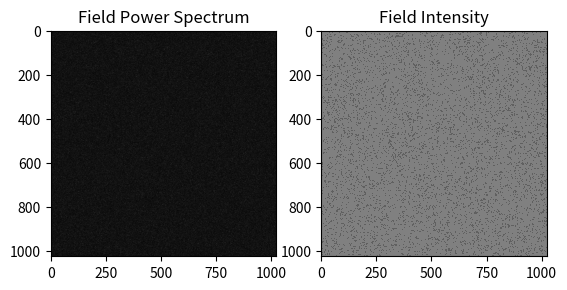
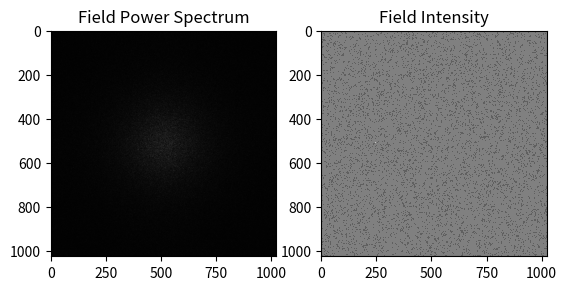

Python code for these plots, in order:
from typing import Any, Tuple
import numpy as np
import scipy.signal as sps
import scipy.fft as sfft
from matplotlib import axes
import matplotlib.pyplot as plt

# =====================================================================
class Diffuser:
    """
    Parent class for a diffuser, which represents either an actual
    diffuser or a rough surface.

    Do not instantiate this directly; only use the sub-classes.
    """
    def __init__(
        self,
        dims: tuple = (1024, 1024),
        dtype: Any = np.float32
    ):
        self._dims = dims
        self._dtype = dtype

        # Call the (sub-)class generators
        self._phase = self._generatePhases()
        self._kernel, self._phase = self._correlatePhases()
        self._field = self._makeField()

    def _generatePhases(self) -> np.ndarray:
        raise NotImplementedError("Subclass Diffuser and implement this.")

    def _correlatePhases(self) -> Tuple[np.ndarray | None, np.ndarray]:
        """
        Default to no-op.
        """
        return None, self._phase

    def _makeField(self) -> np.ndarray:
        """
        Defaults to unity amplitude.
        """
        return np.exp(1j*self._phase)

    def plotFieldPowerSpectrum(self, ax: axes._axes.Axes, **kwargs):
        ax.imshow(
            self.spectrum(),
            **kwargs
        )
        ax.set_title("Field Power Spectrum")

    def plotFieldIntensity(self, ax: axes._axes.Axes, **kwargs):
        ax.imshow(self.intensity(), **kwargs)
        ax.set_title("Field Intensity")

    @property
    def phase(self) -> np.ndarray:
        """
        The phase property.
        """
        return self._phase

    @property
    def field(self) -> np.ndarray:
        """The field property."""
        return self._field

    def spectrum(self) -> np.ndarray:
        """
        Calculates the power spectrum of the field
        i.e. magnitude squared of 2D FFT of field.

        Returns
        -------
        spectrum : np.ndarray
            Spectrum matrix.
        """
        return np.abs(sfft.fftshift(
            sfft.fft2(self.field)
        ))**2

    def intensity(self) -> np.ndarray:
        """
        Calculates the intensity i.e.
        magnitude squared of the field.

        Returns
        -------
        intensity : np.ndarray
            Intensity matrix.
        """
        return np.abs(self._field)**2


# =====================================================================
class NormalDiffuser(Diffuser):
    """
    A basic diffuser with normally distributed random phases.
    """
    def __init__(
        self,
        mean_phase: float = 0.0,
        std_phase: float = 2*np.pi,
        dims: tuple = (1024, 1024),
        dtype: Any = np.float32
    ):
        # Store normal distribution parameters before generating phases
        self._mean_phase = mean_phase
        self._std_phase = std_phase

        # Generate the phase
        super().__init__(dims, dtype)

    def _generatePhases(self):
        return np.random.normal(self._mean_phase, self._std_phase, self._dims).astype(self._dtype)

# =====================================================================
class CircularCorrelatedNormalDiffuser(NormalDiffuser):
    """
    A diffuser with normally distributed random phases and
    a correlation radius, implemented via convolution with
    a circular window.
    """
    def __init__(
        self,
        mean_phase: float = 0.0,
        std_phase: float = 2*np.pi,
        corrRadius: int = 20,
        dims: tuple = (1024, 1024),
        dtype: Any = np.float32
    ):
        # Store correlation window parameters before generating phases
        self._corrRadius = corrRadius

        # Generate the phase
        super().__init__(mean_phase, std_phase, dims, dtype)

    def _correlatePhases(self) -> Tuple[np.ndarray, np.ndarray]:
        kernel = np.zeros(self._dims, self._dtype)
        x, y = np.meshgrid(np.arange(self._dims[0]), np.arange(self._dims[1]))
        radius = np.sqrt((x - self._dims[0]/2)**2 + (y - self._dims[1]/2)**2)
        # Set to 1/sqrt(pi r^2)
        kernel[radius < self._corrRadius] = 1.0/(np.pi**0.5 * self._corrRadius)

        corrphase = sps.fftconvolve(self._phase, kernel, mode='same')

        return kernel, corrphase


# =================== Simple standalone testing
if __name__ == "__main__":
    plt.close('all')

    ndiffuser = NormalDiffuser()
    fig, ax = plt.subplots(1,2,num="normal diffuser")
    ndiffuser.plotFieldPowerSpectrum(ax[0], cmap='gray')
    ndiffuser.plotFieldIntensity(ax[1], cmap='gray')

    ccndiffuser = CircularCorrelatedNormalDiffuser()
    cfig, cax = plt.subplots(1,2,num="circular correlated diffuser")
    ccndiffuser.plotFieldPowerSpectrum(cax[0], cmap='gray')
    ccndiffuser.plotFieldIntensity(cax[1], cmap='gray')

    plt.show()
    print("Done")

